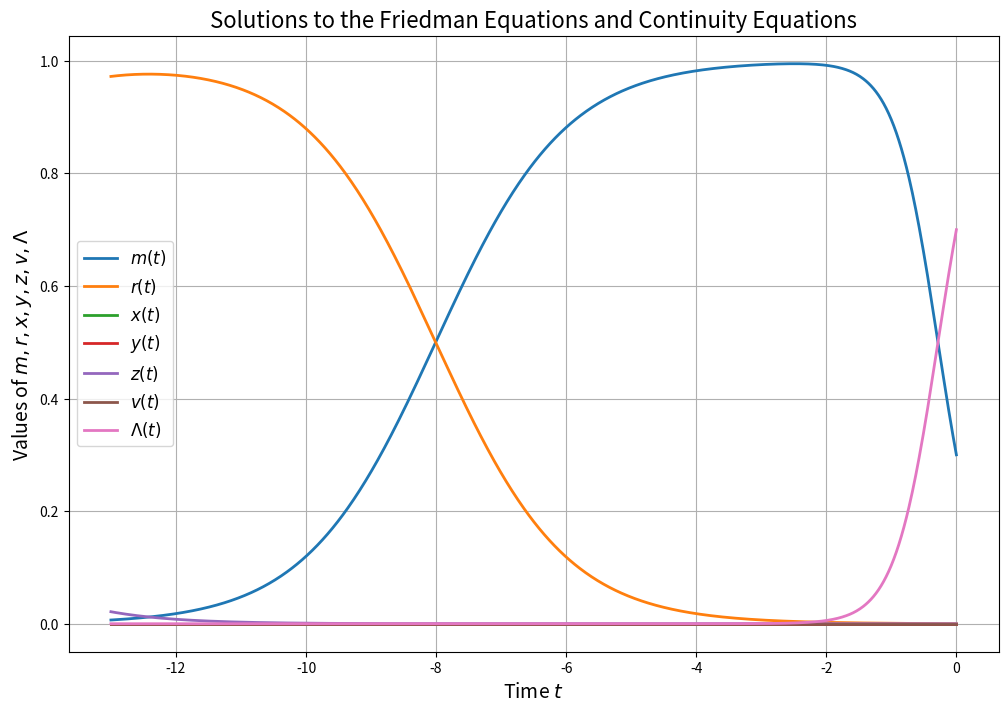

The script that saved this image: (Note: this script raises an exception after producing the figure.)
"""
[redacted]
"""

print("""
########## ########## ########## ########## ##########  
########## Solving and ploting 
########## the solutions of 
########## 6D system of simultaneous differential equations for polyLCDM
########## ########## ########## ########## ########## 
""")

import numpy as np
import matplotlib.pyplot as plt
from scipy.integrate import solve_ivp

# Define alpha
alpha = 0.5

def friedman_system(t, y):
    """
    Defines the system of differential equations.
    """
    m, r, x, y_var, z, v, Lambda = y

    # First Friedman equation
    f = 3 + r - 2 * x - y_var + 2 * z + (alpha - 3) * v - 3 * Lambda

    # Continuity equations
    m_prime = m * (f - 3)
    r_prime = r * (f - 4)
    x_prime = x * (f - 1)
    y_prime = y_var * (f - 2)
    z_prime = z * (f - 5)
    v_prime = v * (f - alpha)
    Lambda_prime = Lambda * f

    return [m_prime, r_prime, x_prime, y_prime, z_prime, v_prime, Lambda_prime]

# Initial conditions
m0 = 0.01

x0 = 1e-11
y0 = 2e-8
z0 = 5e-9
v0 = 0.5e-13
Lambda0 =  3e-16 #1 - m0 - r0 - x0 - y0 - z0 - v0
r0 = 1- m0 - x0 - y0 - z0 - v0 - Lambda0

# Initial conditions
m0 = 0.3
r0 = 1e-4#1e-4
x0 = 0.01e-4#0.01e-4
y0 = 0.02e-4#0.02e-4
z0 = 0.05e-10#0.05e-5
v0 = 0.005e-4#0.005e-4
Lambda0 = 1 - m0 - r0 - x0 - y0 - z0 - v0

initial_conditions = [m0, r0, x0, y0, z0, v0, Lambda0]

# Time span
t_span = (0, -13)
t_eval = np.linspace(t_span[0], t_span[1], 1000)

# Solve the system
solution = solve_ivp(friedman_system, t_span, initial_conditions, t_eval=t_eval, method='RK45')

# Extract results
time = solution.t
m, r, x, y_var, z, v, Lambda = solution.y

# Plot results
plt.ion()
plt.figure(1,figsize=(12, 8))
plt.clf()
plt.plot(time, m, label='$m(t)$', lw=2)
plt.plot(time, r, label='$r(t)$', lw=2)
plt.plot(time, x, label='$x(t)$', lw=2)
plt.plot(time, y_var, label='$y(t)$', lw=2)
plt.plot(time, z, label='$z(t)$', lw=2)
plt.plot(time, v, label='$v(t)$', lw=2)
plt.plot(time, Lambda, label='$\Lambda(t)$', lw=2)

plt.title('Solutions to the Friedman Equations and Continuity Equations', fontsize=16)
plt.xlabel('Time $t$', fontsize=14)
plt.ylabel('Values of $m, r, x, y, z, v, \Lambda$', fontsize=14)
plt.legend(fontsize=12)
plt.grid()
plt.show()
plt.savefig('./savefigs/ChatGPT_3D_polyLCDM_set_of_sim_diff_eqns_num_and_anal_solutions_instance.pdf')

# Phase portraits
variables = [m, r, x, y_var, z, v, Lambda]
variable_names = ['$m$', '$r$', '$x$', '$y$', '$z$', '$v$', '$\\Lambda$']
num_vars = len(variables)

plt.figure(2,figsize=(16, 12))
plt.clf()
plot_idx = 1

for i in range(num_vars):
    for j in range(i + 1, num_vars):
        plt.subplot(num_vars - 1, num_vars - 1, plot_idx)
        plt.plot(variables[i], variables[j], lw=1.5)
        plt.xlabel(variable_names[i], fontsize=12)
        plt.ylabel(variable_names[j], fontsize=12)
        plt.grid()
        plot_idx += 1

plt.suptitle('Phase Portraits of the Variables', fontsize=16)
plt.tight_layout(rect=[0, 0, 1, 0.97])
plt.show()
plt.savefig('./savefigs/ChatGPT_3D_polyLCDM_set_of_sim_diff_eqns_num_and_anal_solutions_instance_phase_portrait.pdf')